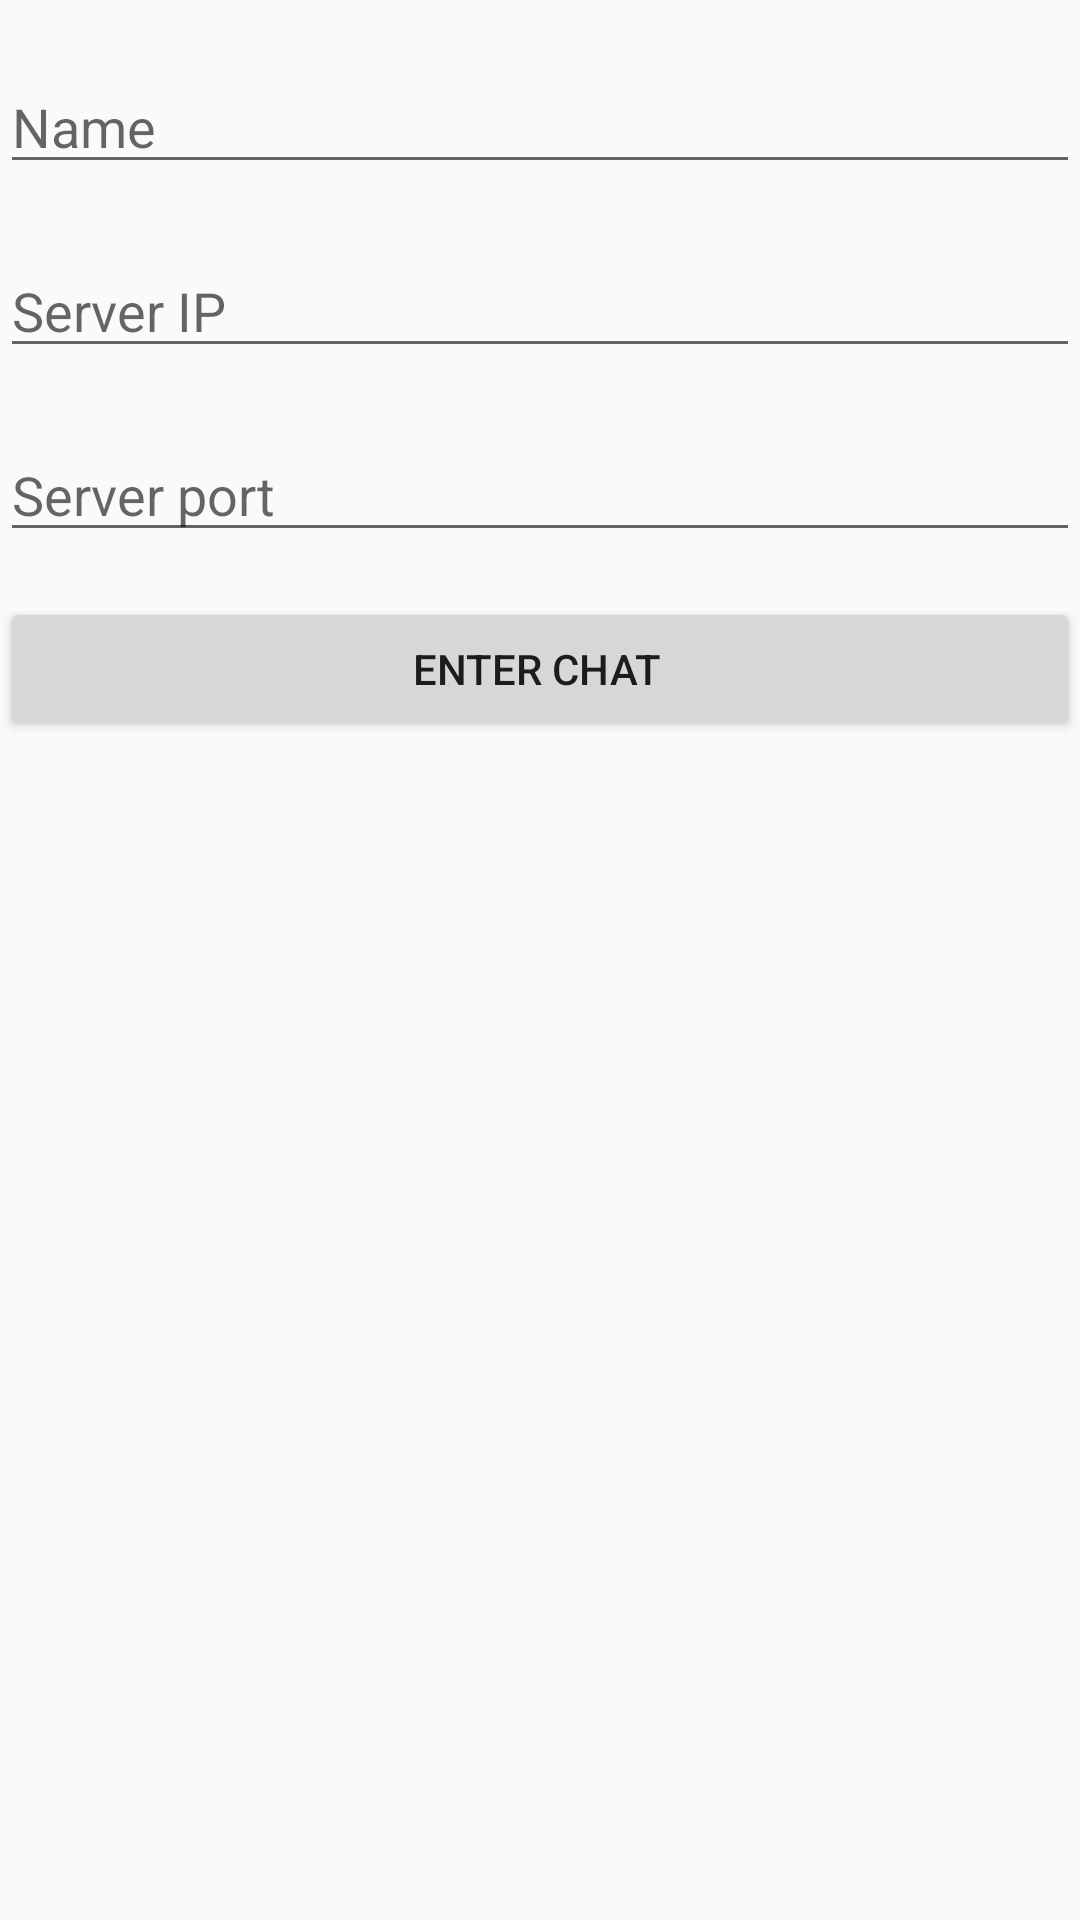

Android layout source for this screen:
<!-- AndroidManifest.xml: application theme AppTheme -->
<!-- res/layout/activity_login_screen.xml -->
<?xml version="1.0" encoding="utf-8"?>
<LinearLayout
    xmlns:android="http://schemas.android.com/apk/res/android"
    xmlns:tools="http://schemas.android.com/tools"
    android:layout_width="match_parent"
    android:layout_height="match_parent"
    android:orientation="vertical">
    <EditText android:id="@+id/enterName"
        android:layout_width="match_parent"
        android:layout_height="wrap_content"
        android:layout_marginTop="20dp"
        android:hint="@string/enterName"
        android:inputType="text"/>

    <EditText android:id="@+id/enterIP"
        android:layout_width="match_parent"
        android:layout_height="wrap_content"
        android:layout_marginTop="20dp"
        android:hint="@string/enterIP"
        android:maxLines="1"
        android:inputType="text"/>
    <EditText android:id="@+id/enterPort"
        android:layout_marginTop="20dp"
        android:layout_width="match_parent"
        android:layout_height="wrap_content"
        android:hint="@string/enterPort"
        android:maxLines="1"
        android:inputType="text"/>
    <Button
        android:layout_width="match_parent"
        android:layout_height="wrap_content"
        android:onClick="sendMsg"
        android:text="@string/ButtonText"
        android:layout_marginTop="15dp"
        android:paddingLeft="10dp" />


</LinearLayout>
<!-- resources referenced by this layout -->
<resources>
  <string name="ButtonText">Enter chat</string>
  <string name="enterIP">Server IP</string>
  <string name="enterName">Name</string>
  <string name="enterPort">Server port</string>
  <style name="AppTheme" parent="Theme.AppCompat.Light">
          
          <item name="colorPrimary">@color/colorPrimary</item>
          <item name="colorPrimaryDark">@color/colorPrimaryDark</item>
          <item name="colorAccent">@color/colorAccent</item>
      </style>
  <color name="colorPrimary">#8b92f4</color>
  <color name="colorPrimaryDark">#5472dd</color>
  <color name="colorAccent">#757cff</color>
</resources>
